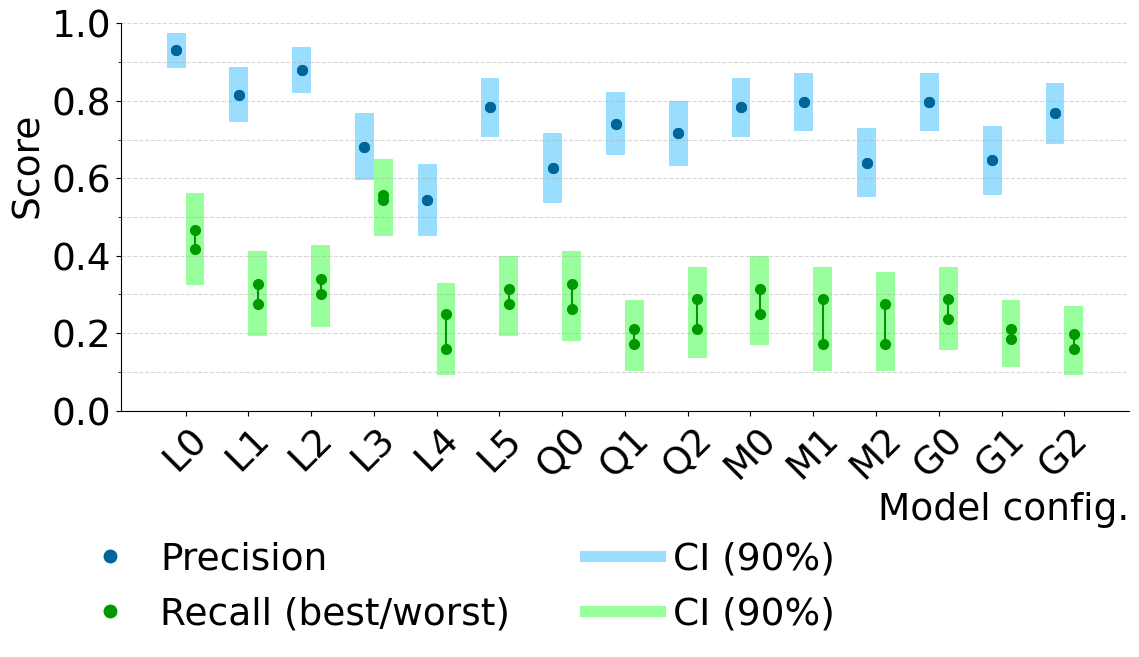

The matplotlib source for this figure: (Note: this script raises an exception after producing the figure.)
import matplotlib.pyplot as plt
import numpy as np
from matplotlib.lines import Line2D
from matplotlib.ticker import MultipleLocator
from matplotlib.legend_handler import HandlerTuple

# Category labels
labels = ['L0', 'L1', 'L2', 'L3', 'L4', 'L5', 'Q0', 'Q1', 'Q2', 'M0', 'M1', 'M2', 'G0', 'G1', 'G2']
x = np.arange(len(labels))

# Offsets and sizes
tight_offset = 0.15
merged_box_width = 0.3
half_merged = merged_box_width / 2
merged_left = x - tight_offset
merged_right = x + tight_offset
box_alpha = 1.0

# Colors

# precision is light blue, recall is light green
# centers are darker versions of the same colors

precision_color = '#99ddff'
recall_color = '#99ff9c'
precision_center_color = "#006699"
recall_center_color = "#009900"
line_color = 'black'

# Font config
plt.rcParams.update({
  'font.family': 'Times New Roman',
  'font.size': 27,
  'axes.labelsize': 27,
  'xtick.labelsize': 27,
  'ytick.labelsize': 27,
  'legend.fontsize': 27
})

# Actual data (could be loaded from file)
p_center = np.array([0.9304, 0.8162, 0.8792, 0.6820, 0.5439, 0.7829, 0.6270, 0.7413, 0.7163, 0.7829, 0.7970, 0.6401, 0.7970, 0.6469, 0.7681])
p_low =    np.array([0.8855, 0.7448, 0.8199, 0.5953, 0.4509, 0.7066, 0.5369, 0.6600, 0.6326, 0.7066, 0.7227, 0.5507, 0.7227, 0.5578, 0.6899])
p_high =   np.array([0.9754, 0.8876, 0.9385, 0.7686, 0.6368, 0.8592, 0.7171, 0.8226, 0.8001, 0.8592, 0.8713, 0.7295, 0.8713, 0.7359, 0.8463])

r_best_center = np.array([0.4678, 0.3263, 0.3391, 0.5579, 0.2491, 0.3134, 0.3263, 0.2104, 0.2877, 0.3134, 0.2877, 0.2748, 0.2877, 0.2104, 0.1976])
r_best_low =    np.array([0.3747, 0.2390, 0.2510, 0.4653, 0.1688, 0.2271, 0.2390, 0.1351, 0.2035, 0.2271, 0.2035, 0.1919, 0.2035, 0.1351, 0.1241])
r_best_high =   np.array([0.5609, 0.4135, 0.4273, 0.6506, 0.3293, 0.3997, 0.4135, 0.2858, 0.3718, 0.3997, 0.3718, 0.3577, 0.3718, 0.2858, 0.2711])

r_worst_center = np.array([0.4164, 0.2748, 0.3005, 0.5450, 0.1590, 0.2748, 0.2619, 0.1718, 0.2104, 0.2491, 0.1718, 0.1718, 0.2362, 0.1847, 0.1590])
r_worst_low =    np.array([0.3244, 0.1919, 0.2153, 0.4521, 0.0918, 0.1919, 0.1803, 0.1024, 0.1351, 0.1688, 0.1024, 0.1024, 0.1575, 0.1132, 0.0918])
r_worst_high =   np.array([0.5083, 0.3577, 0.3858, 0.6379, 0.2261, 0.3577, 0.3435, 0.2413, 0.2858, 0.3293, 0.2413, 0.2413, 0.3149, 0.2563, 0.2261])

# Merge using extremes
def merge_extremes(low1, center1, high1, low2, center2, high2):
  return (
    np.minimum(low1, low2),
    np.minimum(center1, center2),
    np.maximum(center1, center2),
    np.maximum(high1, high2)
  )

merged_p_low, merged_p_cmin, merged_p_cmax, merged_p_high = merge_extremes(
  p_low, p_center, p_high,
  p_low, p_center, p_high
)

merged_r_low, merged_r_cmin, merged_r_cmax, merged_r_high = merge_extremes(
  r_best_low, r_best_center, r_best_high,
  r_worst_low, r_worst_center, r_worst_high
)

# Plotting
fig, ax = plt.subplots(figsize=(12, 7.7))

def draw_boxes(ax, positions, low, cmin, cmax, high, box_color, label):
  for i, (pos, lo, cmn, cmx, hi) in enumerate(zip(positions, low, cmin, cmax, high)):
    ax.add_patch(plt.Rectangle((pos - half_merged, min(lo, cmn)), merged_box_width, abs(cmn - lo),
                   color=box_color, alpha=box_alpha, linewidth=0))
    ax.add_patch(plt.Rectangle((pos - half_merged, min(cmn, cmx)), merged_box_width, abs(cmx - cmn),
                   color=box_color, alpha=box_alpha, linewidth=0))
    ax.add_patch(plt.Rectangle((pos - half_merged, min(cmx, hi)), merged_box_width, abs(hi - cmx),
                   color=box_color, alpha=box_alpha, linewidth=0))
    ax.plot([pos, pos], [cmn, cmx], color=recall_center_color, linewidth=1.5)
  ax.plot([], [], color=box_color, linewidth=8, label=label)

# Draw plots
draw_boxes(ax, merged_left, merged_p_low, merged_p_cmin, merged_p_cmax, merged_p_high, precision_color, 'Precision CI')
draw_boxes(ax, merged_right, merged_r_low, merged_r_cmin, merged_r_cmax, merged_r_high, recall_color, 'Recall CI')
ax.plot(merged_left, merged_p_cmin, 'o', color=precision_center_color, markersize=7)
ax.plot(merged_left, merged_p_cmax, 'o', color=precision_center_color, markersize=7)
ax.plot(merged_right, merged_r_cmin, 'o', color=recall_center_color, markersize=7)
ax.plot(merged_right, merged_r_cmax, 'o', color=recall_center_color, markersize=7)

# Legend setup
legend_handles = [
  Line2D([0], [0], marker='o', color='w', markerfacecolor=precision_center_color, markersize=11, label='Precision'),
  Line2D([0], [0], marker='o', color='w', markerfacecolor=recall_center_color, markersize=11, label='Recall (best/worst)'),
  Line2D([0], [0], color=precision_color, linewidth=8, label='CI (90%)'),
  Line2D([0], [0], color=recall_color, linewidth=8, label='CI (90%)')
]

ax.set_xticks(x)
ax.set_xticklabels(labels, rotation=45)
ax.set_ylabel('Score', ha='left', x=1.0)
ax.set_xlabel('Model config.', ha='right', x=1.0)
ax.set_ylim(0, 1.00)
ax.spines['top'].set_visible(False)
ax.spines['right'].set_visible(False)

ax.set_yticks(np.arange(0, 1.01, 0.2))
ax.yaxis.set_minor_locator(MultipleLocator(0.1))
ax.grid(which='minor', axis='y', linestyle='--', alpha=0.5)
ax.grid(which='major', axis='y', linestyle='--', alpha=0.5)
ax.legend(
  handles=legend_handles,
  loc='upper center',
  bbox_to_anchor=(0.33, -0.25),
  ncol=2,
  frameon=False,
  handletextpad=0.35
)

plt.tight_layout()
plt.savefig("../../results/graph/results_figure_b.png", dpi=300)
#plt.show()
